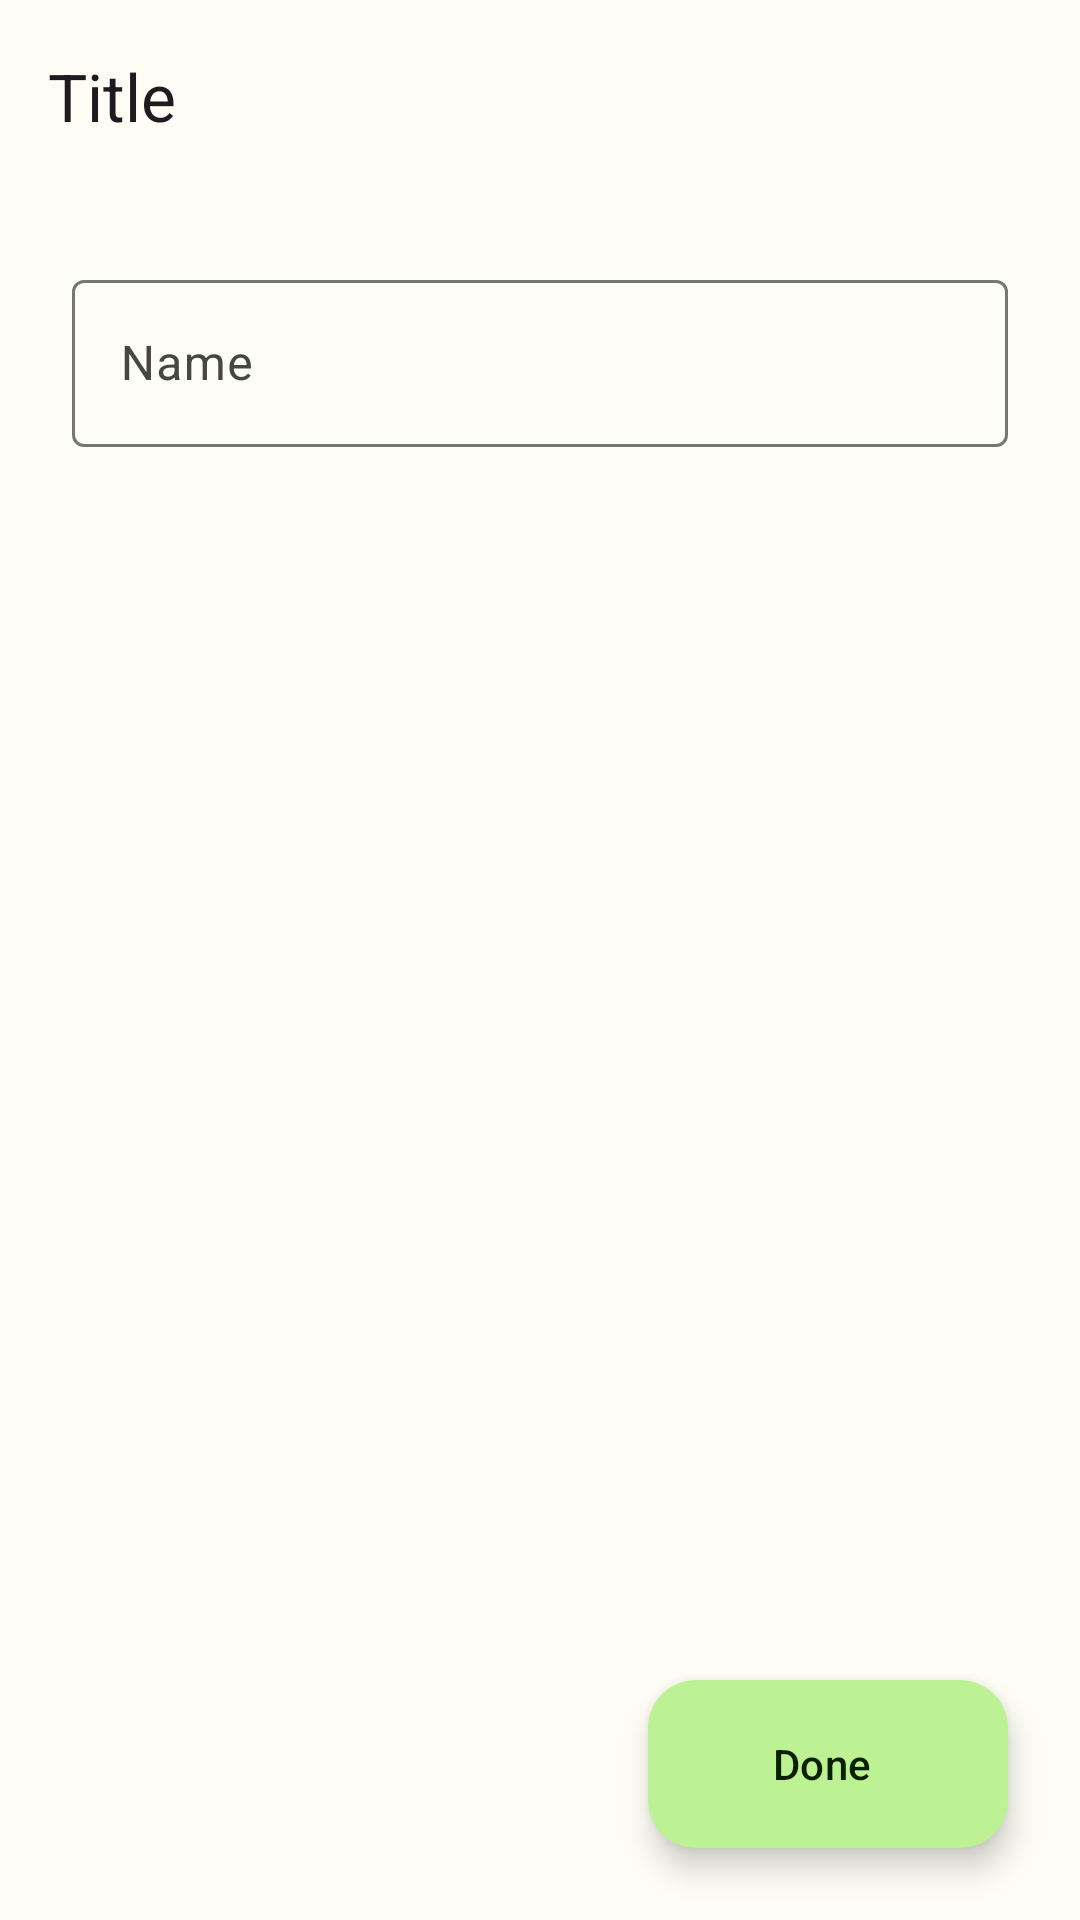

This screen was rendered from an Android layout file. Write that file and the resources it references.
<!-- AndroidManifest.xml: application theme Theme.BlogApp -->
<!-- res/layout/author_add_screen.xml -->
<?xml version="1.0" encoding="utf-8"?>
<androidx.coordinatorlayout.widget.CoordinatorLayout xmlns:android="http://schemas.android.com/apk/res/android"
    xmlns:app="http://schemas.android.com/apk/res-auto"
    xmlns:tools="http://schemas.android.com/tools"
    android:layout_width="match_parent"
    android:layout_height="match_parent"
    tools:context=".ui.view.AuthorAddScreen">

    <include
        android:id="@+id/appbar_layout"
        layout="@layout/appbar_content" />

    <androidx.constraintlayout.widget.ConstraintLayout
        android:layout_width="match_parent"
        android:layout_height="match_parent"
        app:layout_behavior="com.google.android.material.appbar.AppBarLayout$ScrollingViewBehavior">

        <com.google.android.material.textfield.TextInputLayout
            android:id="@+id/til_name"
            android:layout_width="0dp"
            android:layout_height="wrap_content"
            android:layout_marginStart="24dp"
            android:layout_marginTop="24dp"
            android:layout_marginEnd="24dp"
            app:endIconMode="clear_text"
            app:layout_constraintBottom_toBottomOf="parent"
            app:layout_constraintEnd_toEndOf="parent"
            app:layout_constraintStart_toStartOf="parent"
            app:layout_constraintTop_toTopOf="parent"
            app:layout_constraintVertical_bias="0.0">
            <com.google.android.material.textfield.TextInputEditText
                android:id="@+id/text_input_name"
                android:layout_width="match_parent"
                android:layout_height="match_parent"
                android:lines="1"
                android:hint="Name"
                android:imeOptions="actionNext"
                android:inputType="textCapCharacters" />
        </com.google.android.material.textfield.TextInputLayout>
    </androidx.constraintlayout.widget.ConstraintLayout>

    <com.google.android.material.floatingactionbutton.ExtendedFloatingActionButton
        android:id="@+id/btn_done"
        android:layout_width="wrap_content"
        android:layout_height="wrap_content"
        android:layout_gravity="bottom|end"
        android:layout_margin="24dp"
        app:icon="@drawable/ic_done_24px"
        android:text="Done" />
</androidx.coordinatorlayout.widget.CoordinatorLayout>
<!-- res/layout/appbar_content.xml (included above) -->
<?xml version="1.0" encoding="utf-8"?>
<com.google.android.material.appbar.AppBarLayout xmlns:android="http://schemas.android.com/apk/res/android"
    xmlns:app="http://schemas.android.com/apk/res-auto"
    android:id="@+id/appbar"
    android:layout_width="match_parent"
    android:layout_height="wrap_content"
    app:elevation="2dp"
    app:expanded="true"
    app:liftOnScroll="true">

    <com.google.android.material.appbar.MaterialToolbar
        android:id="@+id/toolbar"
        android:layout_width="match_parent"
        android:layout_height="?attr/actionBarSize"
        app:layout_collapseMode="pin"
        app:title="Title"
        app:layout_scrollFlags="scroll|snap|enterAlways" />
</com.google.android.material.appbar.AppBarLayout>
<!-- resources referenced by this layout -->
<resources>
  <color name="md_theme_light_primary">#3D691B</color>
  <color name="md_theme_light_onPrimary">#FFFFFF</color>
  <color name="md_theme_light_primaryContainer">#BCF293</color>
  <color name="md_theme_light_onPrimaryContainer">#0B2000</color>
  <color name="md_theme_light_secondary">#56624B</color>
  <color name="md_theme_light_onSecondary">#FFFFFF</color>
  <color name="md_theme_light_secondaryContainer">#DAE7CA</color>
  <color name="md_theme_light_onSecondaryContainer">#141E0C</color>
  <color name="md_theme_light_tertiary">#386665</color>
  <color name="md_theme_light_onTertiary">#FFFFFF</color>
  <color name="md_theme_light_tertiaryContainer">#BBECEA</color>
  <color name="md_theme_light_onTertiaryContainer">#002020</color>
  <color name="md_theme_light_error">#BA1A1A</color>
  <color name="md_theme_light_errorContainer">#FFDAD6</color>
  <color name="md_theme_light_onError">#FFFFFF</color>
  <color name="md_theme_light_onErrorContainer">#410002</color>
  <color name="md_theme_light_background">#FDFDF5</color>
  <color name="md_theme_light_onBackground">#1A1C18</color>
  <color name="md_theme_light_surface">#FDFDF5</color>
  <color name="md_theme_light_onSurface">#1A1C18</color>
  <color name="md_theme_light_surfaceVariant">#E0E4D6</color>
  <color name="md_theme_light_onSurfaceVariant">#44483E</color>
  <color name="md_theme_light_outline">#74796D</color>
  <color name="md_theme_light_inverseOnSurface">#F1F1EA</color>
  <color name="md_theme_light_inverseSurface">#2F312C</color>
  <color name="md_theme_light_inversePrimary">#A1D57A</color>
  <style name="Theme.BottomSheetDialog" parent="ThemeOverlay.Material3.DayNight.BottomSheetDialog">
          <item name="android:windowIsFloating">false</item>
          <item name="bottomSheetStyle">@style/Widget.BottomSheetStyle</item>
      </style>
  <style name="Widget.BlogApp.Toolbar.WithCloseButton">
          <item name="navigationContentDescription">@string/lbl_toolbar</item>
          <item name="navigationIcon">@drawable/ic_back_24px</item>
      </style>
  <style name="Widget.BottomSheetStyle" parent="Widget.Material3.BottomSheet.Modal">
          <item name="android:layout_height">match_parent</item>
          <item name="android:layout_width">match_parent</item>
          <item name="android:navigationBarColor">?colorSurface</item>
          <item name="backgroundTint">?android:colorBackground</item>
      </style>
  <string name="lbl_toolbar">Toolbar</string>
</resources>
